Run: headless pygame with SDL's dummy video driver; simulated clock (each Clock.tick advances the game by its frame time, no real sleeping); random seed 0; keys injected as events and as key.get_pressed() state; no mouse input.
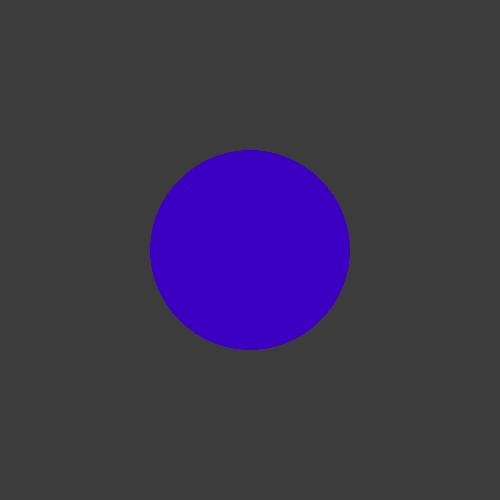
Frame 1 of 4 · flips 1–60 · no input
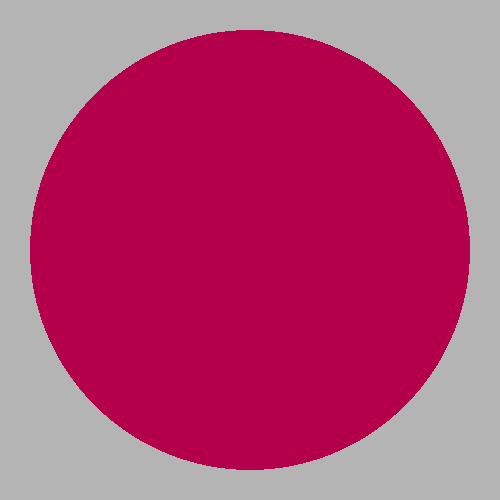
Frame 2 of 4 · flips 61–180 · tapped SPACE, RETURN · held RIGHT (→), D
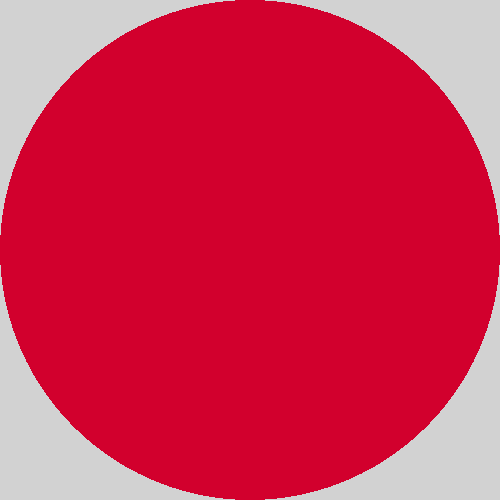
Frame 3 of 4 · flips 181–300 · held DOWN (↓), S
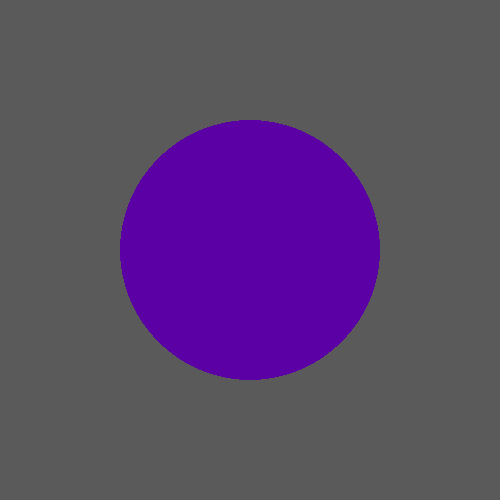
Frame 4 of 4 · flips 301–420 · held LEFT (←), A, UP (↑), W

The pygame program that drew these frames:


# Here's a fun graphic. Although the code isn't perfectly
# structured like a game (with a heierarchy of classes), 
# it's a cool example of colors and pygame.draw.
# Mod away!!! Make it your own!
#
# Planning on making a website? Perhaps a custom loading screen! :D


import pygame
from pygame.locals import *

pygame.init()

FPS=60
FPSCLOCK=pygame.time.Clock()
screen_dimensions = (500, 500)
DISPLAYSURF = pygame.display.set_mode(screen_dimensions)
pygame.display.set_caption("Epic Circle")

center_of_screen = (250, 250)

# starting properties
circle_radius = 40
circle_color = (0, 0, 255)
background = (0, 0, 0)
expanding = True


running = True
while running:
	for event in pygame.event.get():
		if event.type==QUIT: running=False

	# update properties
	if expanding:
		circle_radius+=1
		background = (background[0]+1, background[1]+1, background[2]+1)
		circle_color = (circle_color[0]+1, circle_color[1], circle_color[2]-1)
		if circle_color[0] >= 255: expanding=False
	else:
		circle_radius-=1
		background = (background[0]-1, background[1]-1, background[2]-1)
		circle_color = (circle_color[0]-1, circle_color[1], circle_color[2]+1)
		if circle_color[2] >= 255: expanding=True

	#draw them
	DISPLAYSURF.fill(background)
	pygame.draw.circle(DISPLAYSURF, circle_color, 
		center_of_screen, circle_radius)
	pygame.display.update()

	#pause a little
	FPSCLOCK.tick(FPS)
